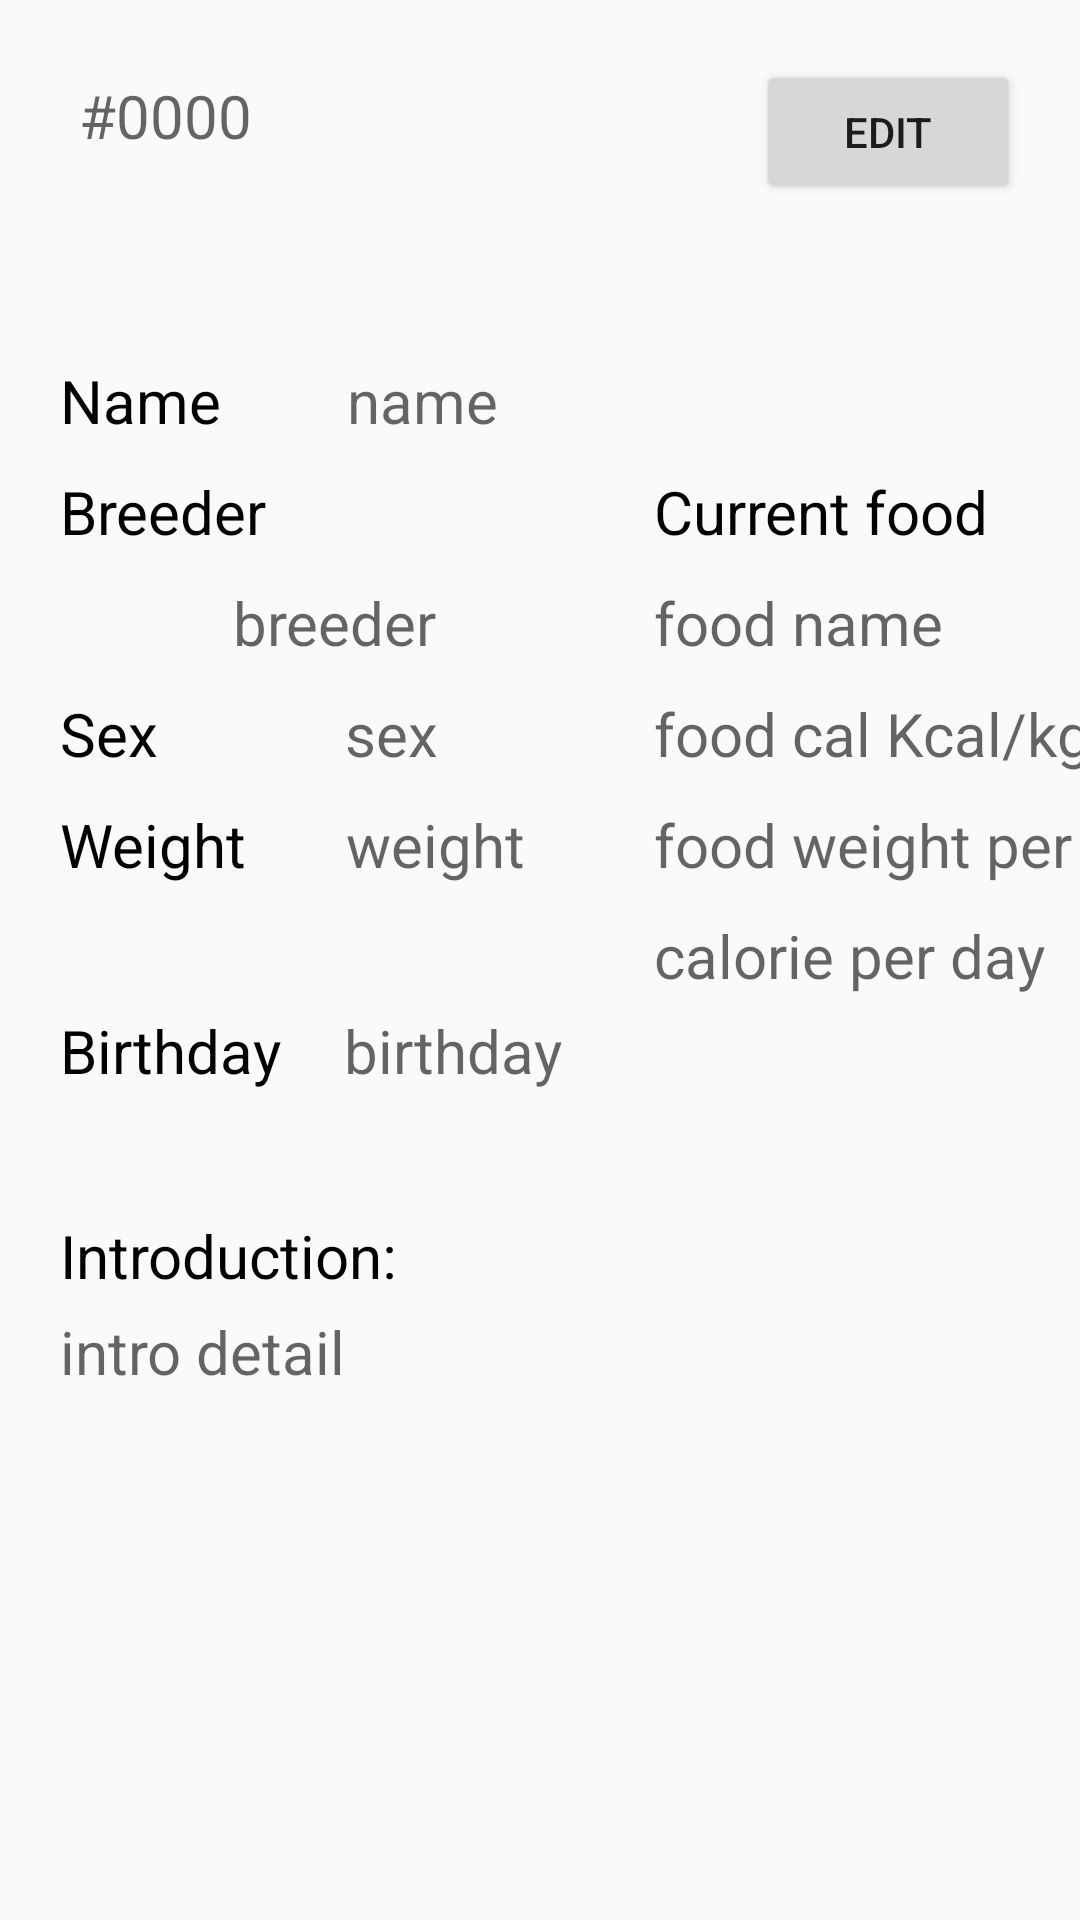

This screen was rendered from an Android layout file. Write that file and the resources it references.
<!-- AndroidManifest.xml: application theme Theme.TinyPaws -->
<!-- res/layout/fragment_my_pet_detail.xml -->
<?xml version="1.0" encoding="utf-8"?>
<androidx.constraintlayout.widget.ConstraintLayout xmlns:android="http://schemas.android.com/apk/res/android"
    xmlns:app="http://schemas.android.com/apk/res-auto"
    xmlns:tools="http://schemas.android.com/tools"
    android:layout_width="match_parent"
    android:layout_height="match_parent">


    <ImageView
        android:id="@+id/pet_detail_photo"
        android:layout_width="100dp"
        android:layout_height="100dp"
        android:layout_marginTop="20dp"
        app:layout_constraintEnd_toEndOf="parent"
        app:layout_constraintStart_toStartOf="parent"
        app:layout_constraintTop_toTopOf="parent"
        app:srcCompat="@drawable/ic_baseline_pets_24" />

    <TextView
        android:id="@+id/pet_detail_id"
        style="@style/detail_title"
        android:layout_width="wrap_content"
        android:layout_height="wrap_content"
        android:layout_marginTop="5dp"
        android:hint="#0000"
        app:layout_constraintEnd_toStartOf="@+id/pet_detail_photo"
        app:layout_constraintHorizontal_bias="0.366"
        app:layout_constraintStart_toStartOf="parent"
        app:layout_constraintTop_toTopOf="@+id/pet_detail_photo" />

    <TextView
        android:id="@+id/pet_detail_name_title"
        style="@style/detail_title"
        android:layout_width="wrap_content"
        android:layout_height="wrap_content"
        android:layout_marginStart="20dp"
        android:text="Name"
        app:layout_constraintStart_toStartOf="parent"
        app:layout_constraintTop_toBottomOf="@+id/pet_detail_photo" />

    <TextView
        android:id="@+id/pet_detail_name_content"
        android:layout_width="wrap_content"
        android:layout_height="wrap_content"
        android:layout_marginStart="5dp"
        android:hint="name"
        android:text=""
        android:textSize="20sp"
        app:layout_constraintEnd_toStartOf="@+id/guideline_vertical_mid"
        app:layout_constraintStart_toEndOf="@+id/pet_detail_name_title"
        app:layout_constraintTop_toTopOf="@+id/pet_detail_name_title" />

    <TextView
        android:id="@+id/pet_detail_breeder_title"
        android:layout_width="wrap_content"
        android:layout_height="wrap_content"
        android:layout_marginTop="10dp"
        android:text="Breeder"
        style="@style/detail_title"
        app:layout_constraintStart_toStartOf="@+id/pet_detail_name_title"
        app:layout_constraintTop_toBottomOf="@+id/pet_detail_name_title" />

    <TextView
        android:id="@+id/pet_detail_breeder_content"
        android:layout_width="wrap_content"
        android:layout_height="wrap_content"
        android:layout_marginTop="10dp"
        android:hint="breeder"
        android:text=""
        android:textSize="20sp"
        app:layout_constraintEnd_toStartOf="@+id/guideline_vertical_mid"
        app:layout_constraintStart_toStartOf="@+id/pet_detail_breeder_title"
        app:layout_constraintTop_toBottomOf="@+id/pet_detail_breeder_title" />

    <TextView
        android:id="@+id/pet_detail_sex_title"
        style="@style/detail_title"
        android:layout_width="wrap_content"
        android:layout_height="wrap_content"
        android:layout_marginTop="10dp"
        android:text="Sex"
        app:layout_constraintStart_toStartOf="@id/pet_detail_breeder_title"
        app:layout_constraintTop_toBottomOf="@+id/pet_detail_breeder_content" />

    <TextView
        android:id="@+id/pet_detail_sex_content"
        style="@style/detail_title"
        android:layout_width="wrap_content"
        android:layout_height="wrap_content"
        android:layout_marginStart="5dp"
        android:hint="sex"
        android:text=""
        app:layout_constraintEnd_toStartOf="@+id/guideline_vertical_mid"
        app:layout_constraintStart_toEndOf="@id/pet_detail_sex_title"
        app:layout_constraintTop_toTopOf="@id/pet_detail_sex_title" />

    <TextView
        android:id="@+id/pet_detail_weight_title"
        android:layout_width="wrap_content"
        android:layout_height="wrap_content"
        android:layout_marginTop="10dp"
        android:text="Weight"
        app:layout_constraintStart_toStartOf="@id/pet_detail_sex_title"
        app:layout_constraintTop_toBottomOf="@id/pet_detail_sex_title"
        style="@style/detail_title"/>

    <TextView
        android:id="@+id/pet_detail_weight_content"
        style="@style/detail_title"
        android:layout_width="wrap_content"
        android:layout_height="wrap_content"
        android:layout_marginStart="5dp"
        android:hint="weight"
        android:text=""
        android:inputType="number"
        app:layout_constraintEnd_toStartOf="@+id/guideline_vertical_mid"
        app:layout_constraintStart_toEndOf="@id/pet_detail_weight_title"
        app:layout_constraintTop_toTopOf="@id/pet_detail_weight_title" />

    <TextView
        android:id="@+id/pet_detail_birthday_title"
        style="@style/detail_title"
        android:layout_width="wrap_content"
        android:layout_height="wrap_content"
        android:layout_marginTop="10dp"
        android:text="Birthday"
        app:layout_constraintBottom_toTopOf="@+id/guideline_horizontal"
        app:layout_constraintStart_toStartOf="@id/pet_detail_weight_title"
        app:layout_constraintTop_toBottomOf="@id/pet_detail_weight_title" />

    <TextView
        android:id="@+id/pet_detail_birthday_content"
        style="@style/detail_title"
        android:layout_width="wrap_content"
        android:layout_height="wrap_content"
        android:layout_marginStart="5dp"
        android:hint="birthday"
        android:text=""
        app:layout_constraintBottom_toBottomOf="@+id/pet_detail_birthday_title"
        app:layout_constraintEnd_toStartOf="@+id/guideline_vertical_mid"
        app:layout_constraintStart_toEndOf="@id/pet_detail_birthday_title"
        app:layout_constraintTop_toTopOf="@id/pet_detail_birthday_title" />

    <TextView
        android:id="@+id/pet_detail_current_food_title"
        style="@style/detail_title"
        android:layout_width="wrap_content"
        android:layout_height="wrap_content"
        android:layout_marginStart="15dp"
        android:text="Current food"
        app:layout_constraintStart_toStartOf="@+id/guideline_vertical_mid"
        app:layout_constraintTop_toTopOf="@+id/pet_detail_breeder_title" />

    <TextView
        android:id="@+id/pet_detail_current_food_content"
        style="@style/detail_title"
        android:layout_width="wrap_content"
        android:layout_height="wrap_content"
        android:layout_marginTop="10dp"
        android:hint="food name"
        android:text=""
        app:layout_constraintStart_toStartOf="@+id/pet_detail_current_food_title"
        app:layout_constraintTop_toBottomOf="@+id/pet_detail_current_food_title" />

    <TextView
        android:id="@+id/pet_detail_food_cal_context"
        style="@style/detail_title"
        android:layout_width="wrap_content"
        android:layout_height="wrap_content"
        android:layout_marginTop="10dp"
        android:hint="food cal Kcal/kg"
        android:text=""
        app:layout_constraintStart_toStartOf="@+id/pet_detail_current_food_content"
        app:layout_constraintTop_toBottomOf="@+id/pet_detail_current_food_content" />

    <TextView
        android:id="@+id/pet_detail_food_weight_context"
        style="@style/detail_title"
        android:layout_width="wrap_content"
        android:layout_height="wrap_content"
        android:layout_marginTop="10dp"

        android:hint="food weight per day"
        android:text=""
        app:layout_constraintStart_toStartOf="@+id/pet_detail_food_cal_context"
        app:layout_constraintTop_toBottomOf="@+id/pet_detail_food_cal_context" />

    <TextView
        android:id="@+id/pet_detail_cal_intake_title"
        style="@style/detail_title"
        android:layout_width="wrap_content"
        android:layout_height="wrap_content"
        android:layout_marginTop="10dp"
        android:hint="calorie per day"
        android:text=""
        app:layout_constraintStart_toStartOf="@+id/pet_detail_food_weight_context"
        app:layout_constraintTop_toBottomOf="@+id/pet_detail_food_weight_context" />

    <TextView
        android:id="@+id/pet_detail_intro_title"
        style="@style/detail_title"
        android:layout_width="wrap_content"
        android:layout_height="wrap_content"
        android:layout_marginTop="10dp"
        android:text="Introduction:"
        app:layout_constraintStart_toStartOf="@+id/pet_detail_name_title"
        app:layout_constraintTop_toTopOf="@+id/guideline_horizontal" />

    <TextView
        android:id="@+id/pet_detail_intro_context"
        style="@style/detail_title"
        android:layout_width="wrap_content"
        android:layout_height="wrap_content"
        android:layout_marginTop="5dp"
        android:hint="intro detail"
        android:text=""
        app:layout_constraintStart_toStartOf="@+id/pet_detail_intro_title"
        app:layout_constraintTop_toBottomOf="@+id/pet_detail_intro_title" />

    <androidx.constraintlayout.widget.Guideline
        android:id="@+id/guideline_vertical_mid"
        android:layout_width="wrap_content"
        android:layout_height="wrap_content"
        android:orientation="vertical"
        app:layout_constraintGuide_begin="203dp" />

    <androidx.constraintlayout.widget.Guideline
        android:id="@+id/guideline_horizontal"
        android:layout_width="wrap_content"
        android:layout_height="wrap_content"
        android:orientation="horizontal"
        app:layout_constraintGuide_begin="395dp" />

    <Button
        android:id="@+id/edit_my_pet"
        android:layout_width="wrap_content"
        android:layout_height="wrap_content"
        android:layout_marginEnd="20dp"
        android:text="Edit"
        app:layout_constraintEnd_toEndOf="parent"
        app:layout_constraintTop_toTopOf="@+id/pet_detail_photo" />


</androidx.constraintlayout.widget.ConstraintLayout>
<!-- resources referenced by this layout -->
<resources>
  <style name="detail_title" parent="TextAppearance.AppCompat">
          <item name="android:textColor">@color/black</item>
          <item name="android:textSize">20sp</item>
      </style>
  <style name="Theme.TinyPaws" parent="Theme.MaterialComponents.DayNight.DarkActionBar.Bridge">
          
          <item name="colorPrimary">@color/purple_500</item>
          <item name="colorPrimaryVariant">@color/purple_700</item>
          <item name="colorOnPrimary">@color/white</item>
          
          <item name="colorSecondary">@color/teal_200</item>
          <item name="colorSecondaryVariant">@color/teal_700</item>
          <item name="colorOnSecondary">@color/black</item>
          
          <item name="android:statusBarColor" tools:targetApi="l">?attr/colorPrimaryVariant</item>
          
      </style>
  <color name="black">#FF000000</color>
  <color name="purple_500">#FF6200EE</color>
  <color name="purple_700">#FF3700B3</color>
  <color name="white">#FFFFFFFF</color>
  <color name="teal_200">#FF03DAC5</color>
  <color name="teal_700">#FF018786</color>
</resources>
